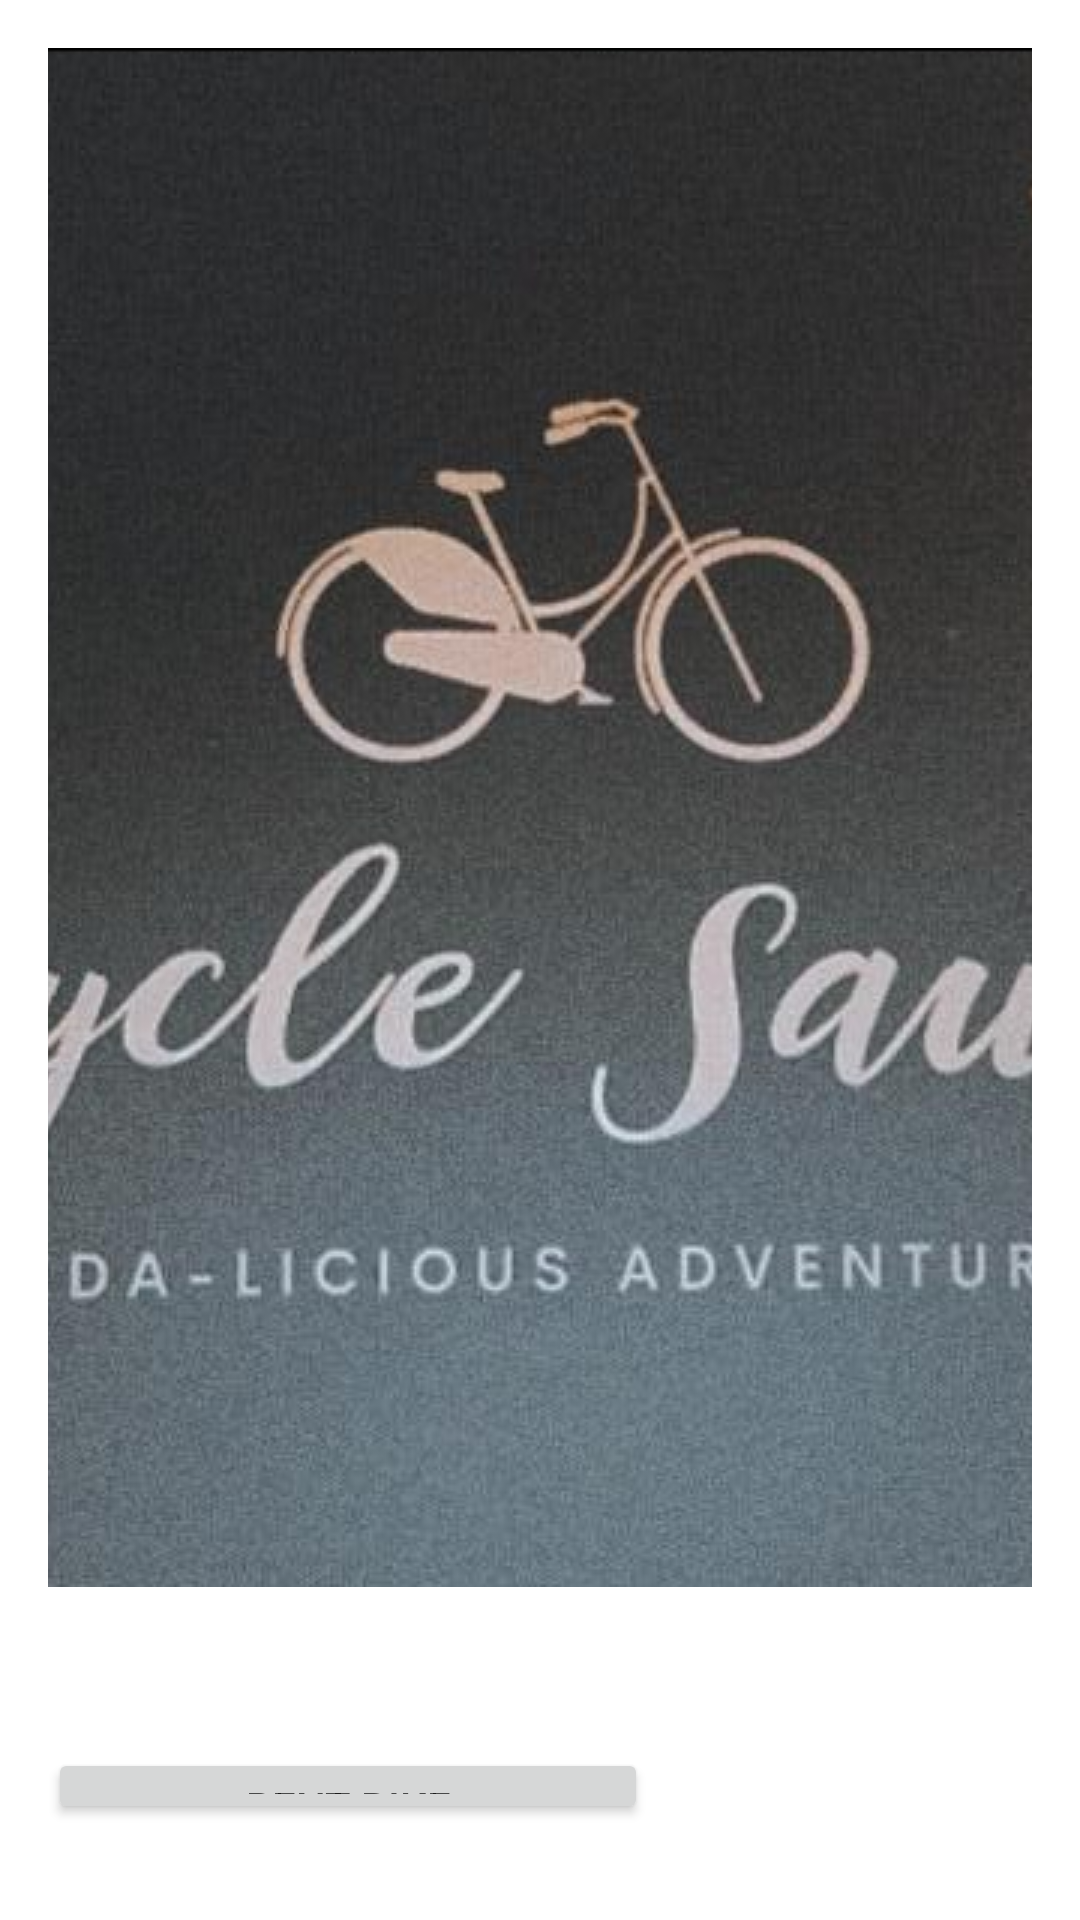

Layout XML and referenced resources for this Android screen:
<!-- AndroidManifest.xml: activity theme Theme.CycleSawa -->
<!-- res/layout/activity_main.xml -->
<?xml version="1.0" encoding="utf-8"?>
<layout
    xmlns:android="http://schemas.android.com/apk/res/android"
    xmlns:tools="http://schemas.android.com/tools"
    xmlns:app="http://schemas.android.com/apk/res-auto">
    <data>
        
        <variable
            name="viewModel"
            type="com.example.cyclesawa.MainViewModel" />
    </data>




    <LinearLayout
        android:layout_width="match_parent"
        android:layout_height="match_parent"
        android:orientation="vertical"
        android:padding="16dp">

        <ImageView
            android:id="@+id/imageViewHeader"
            android:layout_width="match_parent"
            android:layout_height="wrap_content"
            android:src="@drawable/icon"
            android:scaleType="centerCrop"
            android:layout_marginBottom="16dp"
            android:contentDescription="@string/todo" />

        <TextView
            android:layout_width="match_parent"
            android:layout_height="wrap_content"
            android:text="@string/app_description"
            android:textSize="16sp"
            android:textAlignment="center"
            android:layout_marginBottom="16dp"/>

        <Button
            android:id="@+id/btnRentBike"
            android:layout_width="200dp"
            android:layout_height="wrap_content"
            android:text="@string/rent_bike"
            android:onClick="@{() -> viewModel.onRentBikeClick()}"
            android:layout_marginBottom="16dp"/>

        <Button
            android:id="@+id/btnUpdateProfile"
            android:layout_width="200dp"
            android:layout_height="wrap_content"
            android:text="@string/update_profile"
            android:onClick="@{() -> viewModel.onUpdateProfileClick()}"/>

    </LinearLayout>
</layout>



































<!-- resources referenced by this layout -->
<resources>
  <!-- drawable icon: jpeg bitmap (drawable, 160864 bytes) -->
  <string name="app_description" />
  <string name="rent_bike">Rent bike</string>
  <string name="todo">TODO</string>
  <string name="update_profile">Update Profile</string>
  <style name="Theme.CycleSawa" parent="Theme.MaterialComponents.DayNight.NoActionBar">
          
          <item name="colorPrimary">@color/purple_500</item>
          <item name="colorPrimaryVariant">@color/purple_700</item>
          <item name="colorOnPrimary">@color/white</item>
          
          <item name="colorSecondary">@color/teal_200</item>
          <item name="colorSecondaryVariant">@color/teal_700</item>
          <item name="colorOnSecondary">@color/black</item>
          
          <item name="android:statusBarColor">@color/yellow</item>
          
      </style>
  <color name="purple_500">#FF6200EE</color>
  <color name="purple_700">#FF3700B3</color>
  <color name="white">#FFFFFFFF</color>
  <color name="teal_200">#FF03DAC5</color>
  <color name="teal_700">#FF018786</color>
  <color name="black">#FF000000</color>
  <color name="yellow">#FFC801</color>
</resources>
